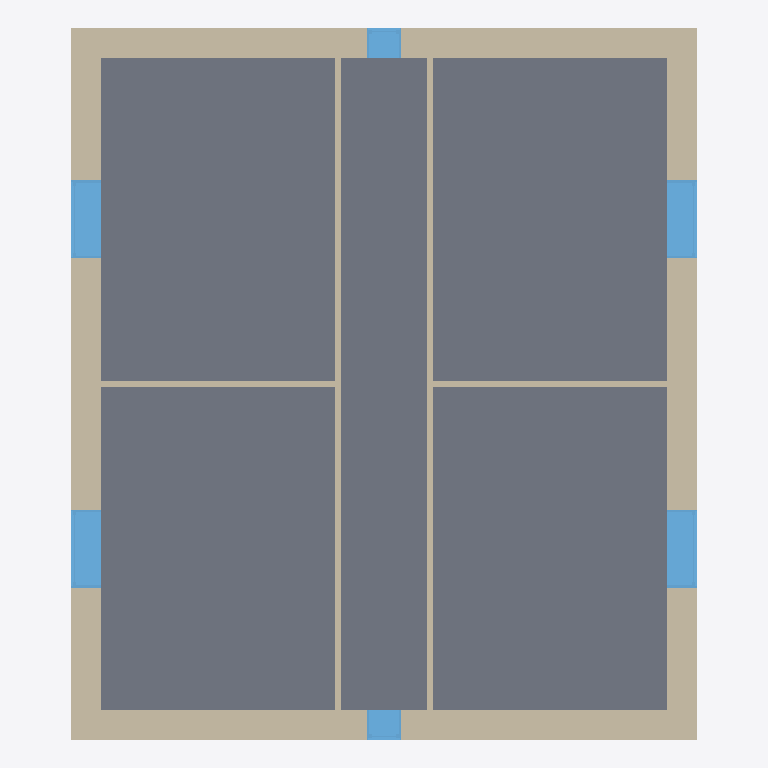
Plan cut of the same IFC building model at storey 'Level 2' (level 3.00 m, cut at 4.40 m), seen from above with north up, elements coloured by IFC class: 8 walls (beige), 6 windows (light blue), 1 slab (grey). Cut surfaces are drawn darker.
Extent 7.3 m × 8.3 m × 6.4 m (x, y, z). Storeys (3): Level 1 at 0.00 m; Level 2 at 3.00 m; Level 3 at 6.00 m. Elements (27): 12 IfcWallStandardCase, 12 IfcWindow, 3 IfcSlab.

HEADER;
FILE_DESCRIPTION(('ViewDefinition [CoordinationView_V2.0, QuantityTakeOffAddOnView]'),'2;1');
FILE_NAME('0001','2016-06-18T16:58:23',(''),(''),'The EXPRESS Data Manager Version 5.02.0100.07 : 28 Aug 2013','20150714_1515(x64) - Exporter 16.4.0.0 - Alternate UI 16.4.0.0','');
FILE_SCHEMA(('IFC2X3'));
ENDSEC;
DATA;
#101=IFCPROJECT('2tR_WTtCfB38Go5ngzuANn',#41,'0001',$,$,'Project Name','Project Status',(#93),#88);
#4960=IFCSITE('2tR_WTtCfB38Go5ngzuANp',#41,'Default',$,'',#4959,$,$,.ELEMENT.,$,$,$,$,$);
#111=IFCBUILDING('2tR_WTtCfB38Go5ngzuANm',#41,'',$,$,#32,$,'',.ELEMENT.,$,$,$);
#120=IFCBUILDINGSTOREY('2tR_WTtCfB38Go5nf27ris',#41,'Level 1',$,$,#118,$,'Level 1',.ELEMENT.,0.0);
#126=IFCBUILDINGSTOREY('2tR_WTtCfB38Go5nf27rYt',#41,'Level 2',$,$,#125,$,'Level 2',.ELEMENT.,3000.0);
#132=IFCBUILDINGSTOREY('2tR_WTtCfB38Go5nf26_tE',#41,'Level 3',$,$,#131,$,'Level 3',.ELEMENT.,6000.00000000021);
#4834=IFCSLAB('0n6$V0EP17N8lh9NzAhT_o',#41,'Floor:Concrete-Commercial 362mm:312390',$,'Floor:Concrete-Commercial 362mm',#4818,#4832,'312390',.FLOOR.);
#2513=IFCWALLSTANDARDCASE('0uP3DChXvDoxp5LoFKEKND',#41,'Basic Wall:Exterior - Brick on Mtl. Stud:309488',$,'Basic Wall:Exterior - Brick on Mtl. Stud:397',#2466,#2511,'309488');
#2233=IFCWALLSTANDARDCASE('0uP3DChXvDoxp5LoFKEKMg',#41,'Basic Wall:Exterior - Brick on Mtl. Stud:309399',$,'Basic Wall:Exterior - Brick on Mtl. Stud:397',#2181,#2231,'309399');
#2770=IFCWALLSTANDARDCASE('0uP3DChXvDoxp5LoFKEKHz',#41,'Basic Wall:Exterior - Brick on Mtl. Stud:309568',$,'Basic Wall:Exterior - Brick on Mtl. Stud:397',#2708,#2768,'309568');
#2632=IFCWALLSTANDARDCASE('0uP3DChXvDoxp5LoFKEKGU',#41,'Basic Wall:Exterior - Brick on Mtl. Stud:309539',$,'Basic Wall:Exterior - Brick on Mtl. Stud:397',#2589,#2630,'309539');
#3437=IFCWALLSTANDARDCASE('0uP3DChXvDoxp5LoFKEK8o',#41,'Basic Wall:Interior - 79mm Partition (1-hr):311055',$,'Basic Wall:Interior - 79mm Partition (1-hr):402',#3396,#3435,'311055');
#3533=IFCWALLSTANDARDCASE('0uP3DChXvDoxp5LoFKEK9c',#41,'Basic Wall:Interior - 79mm Partition (1-hr):311131',$,'Basic Wall:Interior - 79mm Partition (1-hr):402',#3492,#3531,'311131');
#4262=IFCWINDOW('0uP3DChXvDoxp5LoFKEJnk',#41,'M_Fixed:0915 x 1220mm:311635',$,'0915 x 1220mm',#5799,#4256,'311635',1220.0,915.0);
#4202=IFCWINDOW('0uP3DChXvDoxp5LoFKEJms',#41,'M_Fixed:0915 x 1220mm:311563',$,'0915 x 1220mm',#5587,#4196,'311563',1220.0,915.0);
#4381=IFCWINDOW('0uP3DChXvDoxp5LoFKEJoM',#41,'M_Fixed:0915 x 1220mm:311723',$,'0915 x 1220mm',#5622,#4375,'311723',1220.0,915.0);
#4322=IFCWINDOW('0uP3DChXvDoxp5LoFKEJnA',#41,'M_Fixed:0915 x 1220mm:311671',$,'0915 x 1220mm',#5834,#4316,'311671',1220.0,914.999999999999);
#3624=IFCWALLSTANDARDCASE('0uP3DChXvDoxp5LoFKEKAG',#41,'Basic Wall:Interior - 79mm Partition (1-hr):311213',$,'Basic Wall:Interior - 79mm Partition (1-hr):402',#3587,#3622,'311213');
#3715=IFCWALLSTANDARDCASE('0uP3DChXvDoxp5LoFKEKBW',#41,'Basic Wall:Interior - 79mm Partition (1-hr):311261',$,'Basic Wall:Interior - 79mm Partition (1-hr):402',#3678,#3713,'311261');
#4706=IFCWINDOW('0uP3DChXvDoxp5LoFKEJzl',#41,'M_Fixed:0406 x 1830mm:311890',$,'0406 x 1830mm',#5693,#4700,'311890',1830.0,406.0);
#4765=IFCWINDOW('0uP3DChXvDoxp5LoFKEJ_n',#41,'M_Fixed:0406 x 1830mm:311948',$,'0406 x 1830mm',#5906,#4759,'311948',1830.0,406.0);
ENDSEC;